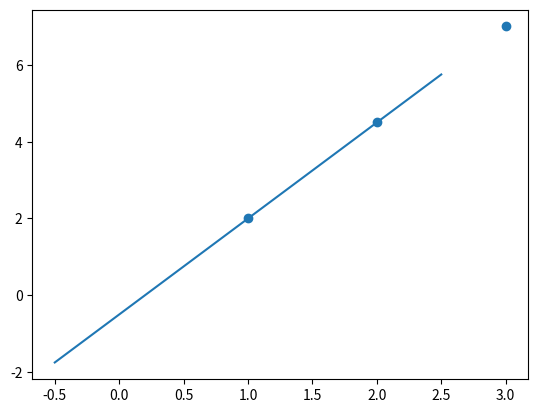

Source code (Python):
from numpy import *
import matplotlib.pyplot as plt

# Skapa x,y för mätpunkter och plota dessa

x1 = [1.0, 2.0, 3.0,]#, dtype = float)
y = [2.0, 4.5, 7.0]#, dtype = float)

# Skapa A och Y matriser från mätpunkter

a = []
for i in range(0, len(x1)):
    a.append(x1[i])
    a.append(1)

A = array(a,dtype=float)
A = A.reshape(len(x1), 2)
Y = array(y,dtype=float)

# Skapa normalekvation
At = A.transpose()
A = dot(At, A)
Y = dot(At, Y)
print(A)
print(Y)
# Slå ihop x och y till en matris som blir en enda ekvation
a = concatenate((A, Y.reshape(-1, 1)), axis=1)
rows = shape(a)[0]
cols = shape(a)[1]
#solution vector to store solutions
x = zeros(cols-1)
print(a)


for i in range(cols-1): # spot the first column element making the factor
    # and use it to eliminate the index below that index where i made
    # my factor
    for j in range(i + 1, rows): # Dont want to inlude the pivot element
        # a[j,:] row j and all columns
        # a[j,i] = first elemnt in row j
        # a[i, i] = pivot element
        a[j, :] = -(a[j, i]/a[i, i])*a[i, :]+a[j, :]
print(a)
    # back substitution algorithm
    # bottom right to the top left

for i in arange(rows-1, -1, -1): # iterating from row -1 to row - 1
    x[i] = (a[i, -1] - a[i, 0:cols-1]@x)/a[i, i]  # storing the last element of a in x-vector
#     # @ = matrix multiplication
#     # start at row i and go from 0 to columns - 1 and mulitply everything
#     # with the x-vector

print(a)
print(x1)

# Skriv ut "bästa linjen" och plota linjen

k = round(x[0], 2)
m = round(x[1], 2)

plt.plot(x, k * x + m)
plt.scatter(x1, y)
plt.show()